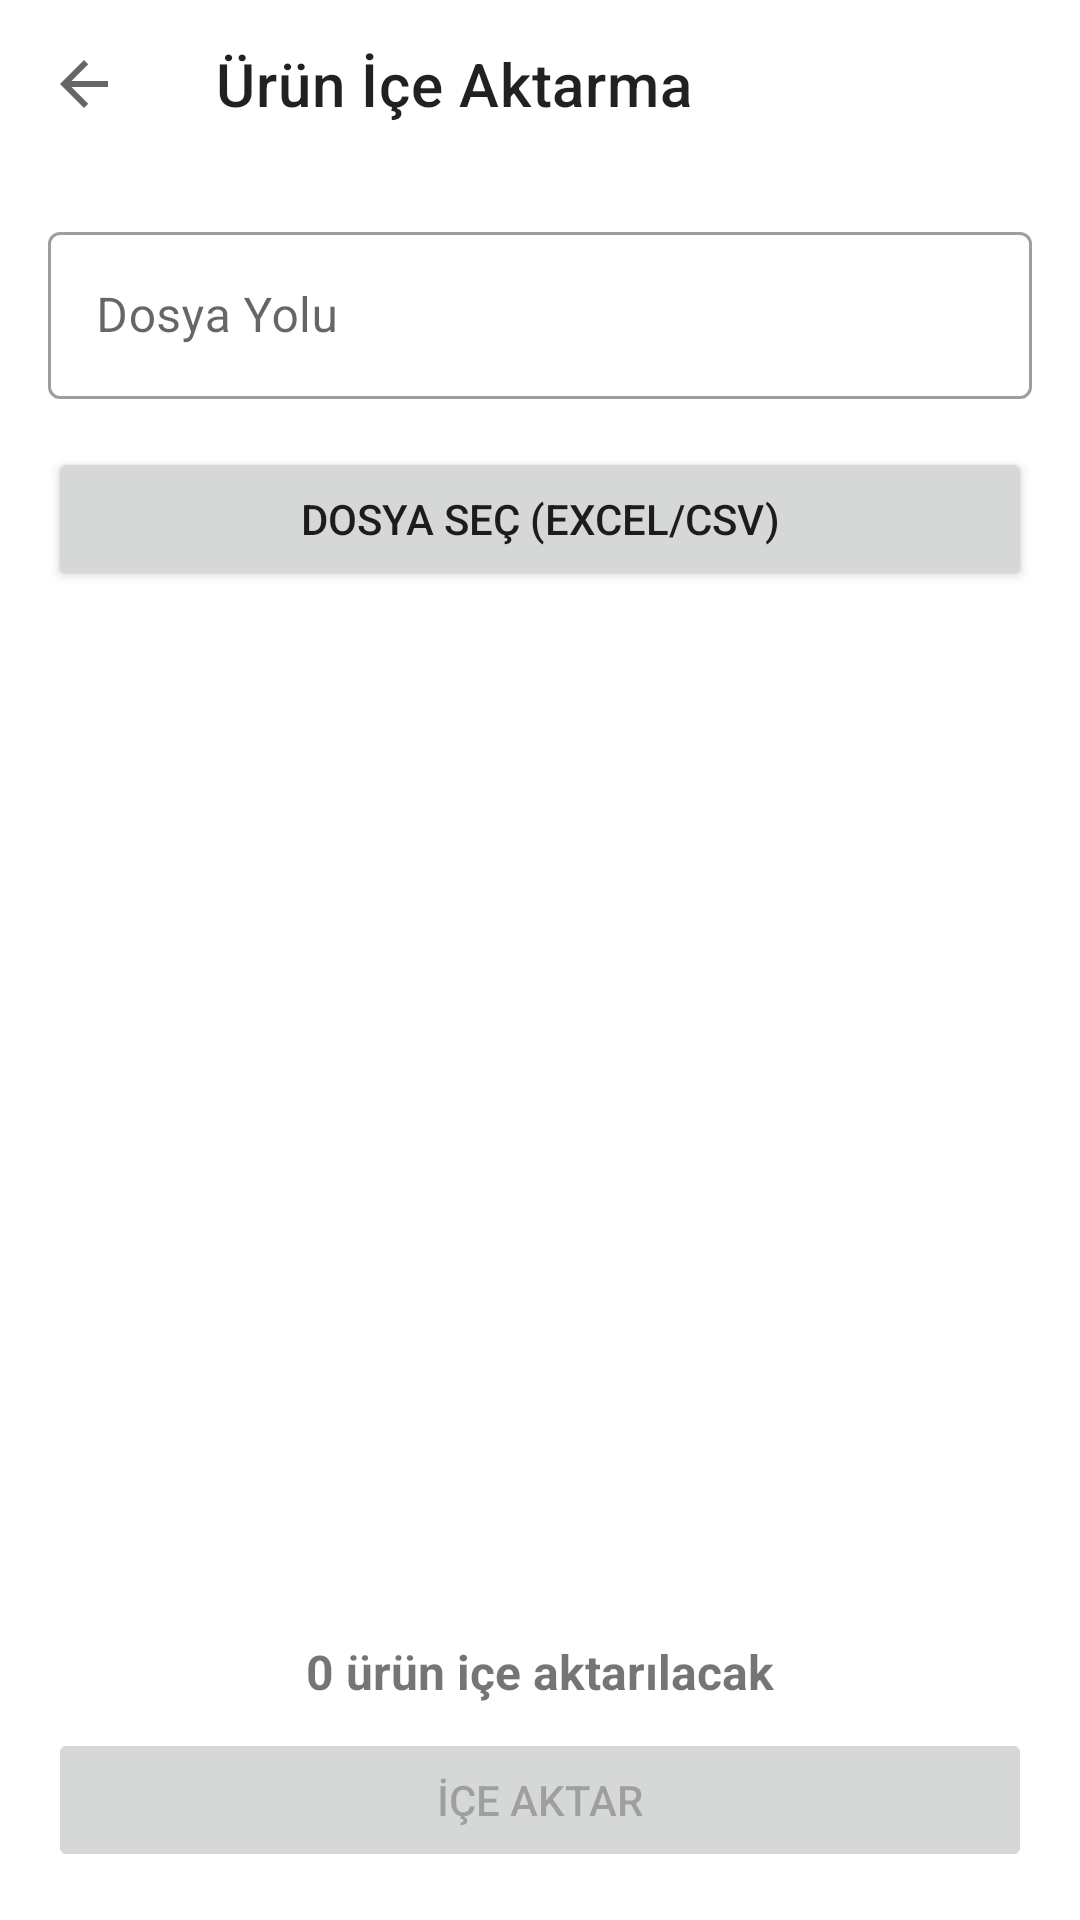

Layout XML and referenced resources for this Android screen:
<!-- AndroidManifest.xml: application theme Theme.BarkodM -->
<!-- res/layout/fragment_product_import.xml -->
<?xml version="1.0" encoding="utf-8"?>
<layout xmlns:android="http://schemas.android.com/apk/res/android"
    xmlns:app="http://schemas.android.com/apk/res-auto"
    xmlns:tools="http://schemas.android.com/tools">

    <data>
        <variable
            name="viewModel"
            type="com.example.barkodm.ui.definitions.ProductImportViewModel" />
    </data>

    <androidx.constraintlayout.widget.ConstraintLayout
        android:layout_width="match_parent"
        android:layout_height="match_parent"
        tools:context=".ui.definitions.ProductImportFragment">

        <com.google.android.material.appbar.MaterialToolbar
            android:id="@+id/toolbar"
            android:layout_width="match_parent"
            android:layout_height="?attr/actionBarSize"
            app:layout_constraintTop_toTopOf="parent"
            app:navigationIcon="@drawable/ic_arrow_back"
            app:title="Ürün İçe Aktarma" />

        <LinearLayout
            android:id="@+id/fileSelectLayout"
            android:layout_width="match_parent"
            android:layout_height="wrap_content"
            android:orientation="vertical"
            android:padding="16dp"
            app:layout_constraintTop_toBottomOf="@id/toolbar">

            <com.google.android.material.textfield.TextInputLayout
                android:id="@+id/filePathLayout"
                android:layout_width="match_parent"
                android:layout_height="wrap_content"
                android:layout_marginBottom="16dp"
                android:hint="Dosya Yolu"
                style="@style/Widget.MaterialComponents.TextInputLayout.OutlinedBox">

                <com.google.android.material.textfield.TextInputEditText
                    android:id="@+id/filePathText"
                    android:layout_width="match_parent"
                    android:layout_height="wrap_content"
                    android:enabled="false"/>
            </com.google.android.material.textfield.TextInputLayout>

            <Button
                android:id="@+id/selectFileButton"
                android:layout_width="match_parent"
                android:layout_height="wrap_content"
                android:text="Dosya Seç (Excel/CSV)" />
        </LinearLayout>

        <androidx.recyclerview.widget.RecyclerView
            android:id="@+id/productsList"
            android:layout_width="match_parent"
            android:layout_height="0dp"
            android:layout_marginTop="8dp"
            android:layout_marginBottom="8dp"
            app:layoutManager="androidx.recyclerview.widget.LinearLayoutManager"
            app:layout_constraintBottom_toTopOf="@id/actionLayout"
            app:layout_constraintTop_toBottomOf="@id/fileSelectLayout"
            tools:listitem="@layout/item_product" />

        <TextView
            android:id="@+id/emptyView"
            android:layout_width="wrap_content"
            android:layout_height="wrap_content"
            android:text="İçe aktarmak için dosya seçin"
            android:textSize="16sp"
            android:visibility="gone"
            app:layout_constraintBottom_toBottomOf="parent"
            app:layout_constraintEnd_toEndOf="parent"
            app:layout_constraintStart_toStartOf="parent"
            app:layout_constraintTop_toBottomOf="@id/fileSelectLayout" />

        <LinearLayout
            android:id="@+id/actionLayout"
            android:layout_width="match_parent"
            android:layout_height="wrap_content"
            android:orientation="vertical"
            android:padding="16dp"
            app:layout_constraintBottom_toBottomOf="parent">

            <TextView
                android:id="@+id/productCountText"
                android:layout_width="match_parent"
                android:layout_height="wrap_content"
                android:layout_marginBottom="8dp"
                android:gravity="center"
                android:text="0 ürün içe aktarılacak"
                android:textSize="16sp"
                android:textStyle="bold" />

            <Button
                android:id="@+id/importButton"
                android:layout_width="match_parent"
                android:layout_height="wrap_content"
                android:enabled="false"
                android:text="İçe Aktar" />
        </LinearLayout>

        <ProgressBar
            android:id="@+id/progressBar"
            style="?android:attr/progressBarStyle"
            android:layout_width="wrap_content"
            android:layout_height="wrap_content"
            android:visibility="gone"
            app:layout_constraintBottom_toBottomOf="parent"
            app:layout_constraintEnd_toEndOf="parent"
            app:layout_constraintStart_toStartOf="parent"
            app:layout_constraintTop_toTopOf="parent" />

    </androidx.constraintlayout.widget.ConstraintLayout>
</layout>
<!-- res/layout/item_product.xml (included above) -->
<?xml version="1.0" encoding="utf-8"?>
<com.google.android.material.card.MaterialCardView
    xmlns:android="http://schemas.android.com/apk/res/android"
    xmlns:app="http://schemas.android.com/apk/res-auto"
    xmlns:tools="http://schemas.android.com/tools"
    android:layout_width="match_parent"
    android:layout_height="wrap_content"
    android:layout_marginBottom="8dp"
    app:cardCornerRadius="8dp"
    app:cardElevation="2dp">
    
    <androidx.constraintlayout.widget.ConstraintLayout
        android:layout_width="match_parent"
        android:layout_height="wrap_content"
        android:padding="16dp">
        
        <TextView
            android:id="@+id/textBarcode"
            android:layout_width="wrap_content"
            android:layout_height="wrap_content"
            android:textAppearance="@style/TextAppearance.MaterialComponents.Body2"
            android:textStyle="bold"
            app:layout_constraintStart_toStartOf="parent"
            app:layout_constraintTop_toTopOf="parent"
            tools:text="8690637842134" />
        
        <TextView
            android:id="@+id/textCode"
            android:layout_width="wrap_content"
            android:layout_height="wrap_content"
            android:layout_marginStart="16dp"
            android:textAppearance="@style/TextAppearance.MaterialComponents.Body2"
            app:layout_constraintStart_toEndOf="@+id/textBarcode"
            app:layout_constraintTop_toTopOf="parent"
            tools:text="P001" />
        
        <TextView
            android:id="@+id/textDescription"
            android:layout_width="0dp"
            android:layout_height="wrap_content"
            android:layout_marginTop="4dp"
            android:textAppearance="@style/TextAppearance.MaterialComponents.Body1"
            android:textStyle="bold"
            app:layout_constraintEnd_toEndOf="parent"
            app:layout_constraintStart_toStartOf="parent"
            app:layout_constraintTop_toBottomOf="@+id/textBarcode"
            tools:text="Ürün A - Detaylı Açıklama" />
        
        <TextView
            android:id="@+id/textUnit"
            android:layout_width="wrap_content"
            android:layout_height="wrap_content"
            android:layout_marginTop="4dp"
            android:textAppearance="@style/TextAppearance.MaterialComponents.Caption"
            app:layout_constraintStart_toStartOf="parent"
            app:layout_constraintTop_toBottomOf="@+id/textDescription"
            tools:text="ADET" />
        
        <TextView
            android:id="@+id/textStockInfo"
            android:layout_width="wrap_content"
            android:layout_height="wrap_content"
            android:layout_marginTop="4dp"
            android:textAppearance="@style/TextAppearance.MaterialComponents.Body2"
            android:textColor="@android:color/holo_blue_dark"
            app:layout_constraintEnd_toEndOf="parent"
            app:layout_constraintTop_toBottomOf="@+id/textDescription"
            tools:text="Stok: 10 ADET" />
    
    </androidx.constraintlayout.widget.ConstraintLayout>

</com.google.android.material.card.MaterialCardView>
<!-- resources referenced by this layout -->
<resources>
  <!-- drawable ic_arrow_back (drawable) -->
  <?xml version="1.0" encoding="utf-8"?>
  <vector xmlns:android="http://schemas.android.com/apk/res/android"
      android:width="24dp"
      android:height="24dp"
      android:viewportWidth="24.0"
      android:viewportHeight="24.0"
      android:tint="?attr/colorControlNormal">
      <path
          android:fillColor="@android:color/white"
          android:pathData="M20,11H7.83l5.59,-5.59L12,4l-8,8 8,8 1.41,-1.41L7.83,13H20v-2z"/>
  </vector>
  <style name="Theme.BarkodM" parent="Theme.MaterialComponents.DayNight.DarkActionBar">
          
          <item name="colorPrimary">@color/purple_500</item>
          <item name="colorPrimaryVariant">@color/purple_700</item>
          <item name="colorOnPrimary">@color/white</item>
          
          <item name="colorSecondary">@color/teal_200</item>
          <item name="colorSecondaryVariant">@color/teal_700</item>
          <item name="colorOnSecondary">@color/black</item>
          
          <item name="android:statusBarColor">?attr/colorPrimaryVariant</item>
          
      </style>
  <!-- not gathered from this repository: default colours our renderer supplied (Android Studio template values) -->
  <color name="purple_500">#FF6200EE</color>
  <color name="purple_700">#FF3700B3</color>
  <color name="teal_200">#FF03DAC5</color>
  <color name="teal_700">#FF018786</color>
  <color name="black">#FF000000</color>
  <color name="white">#FFFFFFFF</color>
</resources>
